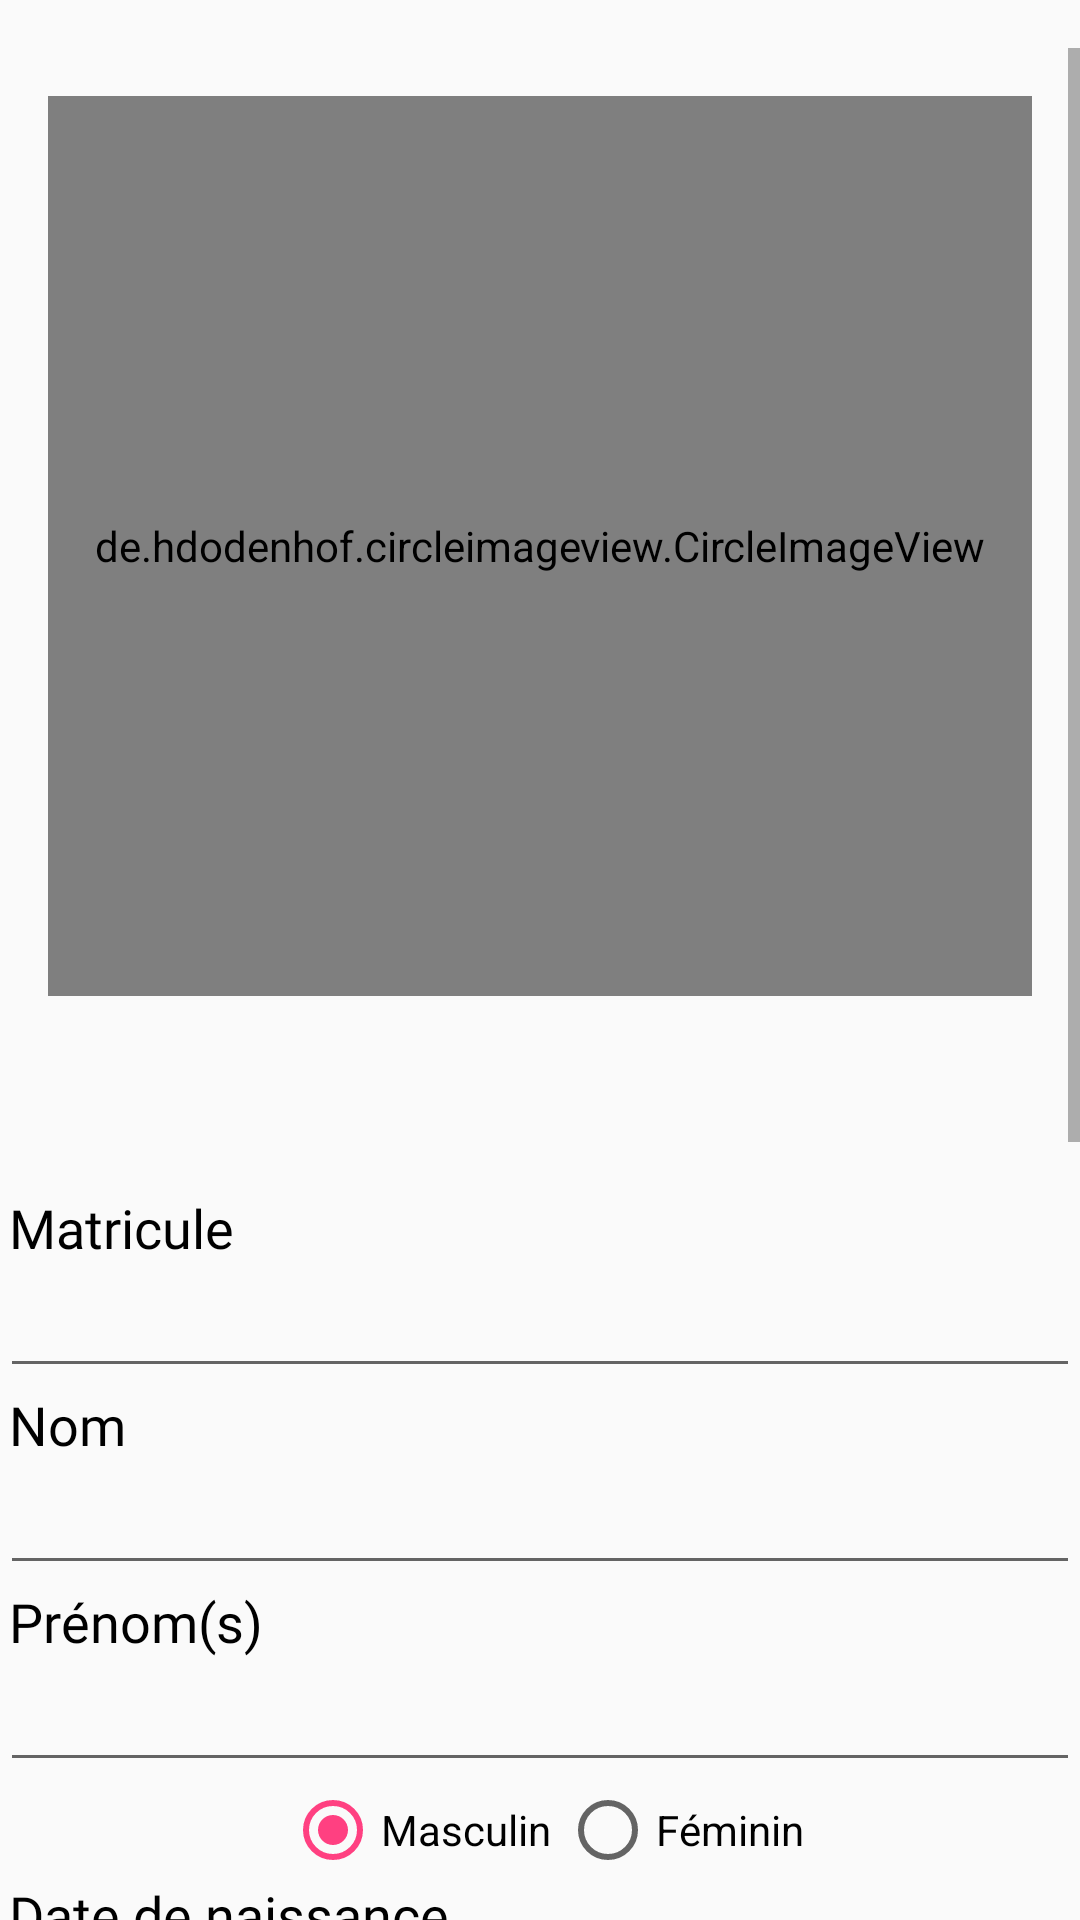

Android layout source for this screen:
<!-- AndroidManifest.xml: application theme MyAppTheme -->
<!-- res/layout/activity_delete_employee.xml -->
<?xml version="1.0" encoding="utf-8"?>
<androidx.constraintlayout.widget.ConstraintLayout

    xmlns:android="http://schemas.android.com/apk/res/android"

    xmlns:app="http://schemas.android.com/apk/res-auto"
    xmlns:tools="http://schemas.android.com/tools"
    android:layout_width="match_parent"
    android:layout_height="match_parent"
    android:layout_marginStart="10dp"

    tools:context=".View.activity.DeleteEmployee"
    tools:ignore="ExtraText">



    <ScrollView
        android:id="@+id/ScrollView01"
        android:layout_width="match_parent"
        android:layout_height="wrap_content"
        android:layout_marginTop="16dp"
        app:layout_constraintEnd_toEndOf="parent"
        app:layout_constraintHorizontal_bias="0.0"
        app:layout_constraintStart_toStartOf="parent"
        app:layout_constraintTop_toTopOf="parent">


        <LinearLayout
            android:id="@+id/LinearLayout01"
            android:layout_width="match_parent"
            android:layout_height="wrap_content"
            android:orientation="vertical">
            <de.hdodenhof.circleimageview.CircleImageView
                android:id="@+id/register_preview_image"
                android:layout_width="match_parent"
                android:layout_height="300dp"
                android:layout_marginStart="16dp"
                android:layout_marginTop="16dp"
                android:src="@drawable/ic_baseline_person_100"
                android:layout_marginEnd="16dp"
                app:civ_border_width="2dp"
                android:background="@color/black"
                app:civ_border_color="#FF0000"/>


            <TextView
                android:textSize="18sp"
                android:textColor="@color/black"
                android:fontFamily="@font/latoregular"
                android:layout_width="wrap_content"
                android:layout_height="wrap_content"
                android:layout_marginStart="3dp"
                android:layout_marginTop="65dp"
                android:text="@string/reg_number"/>


            <EditText
                android:id="@+id/register_number"
                android:layout_width="match_parent"
                android:layout_height="wrap_content"
                android:inputType="number"
                android:autofillHints=""
                tools:ignore="LabelFor" />

            <TextView
                android:textSize="18sp"
                android:textColor="@color/black"
                android:fontFamily="@font/latoregular"
                android:layout_width="wrap_content"
                android:layout_height="wrap_content"
                android:layout_marginStart="3dp"
                android:text="@string/register_lastname_text" />

            <EditText
                android:id="@+id/register_lastname"
                android:layout_width="match_parent"
                android:layout_height="wrap_content"
                android:inputType="textPersonName"
                android:autofillHints=""
                tools:ignore="LabelFor" />

            <TextView
                android:textSize="18sp"
                android:textColor="@color/black"
                android:fontFamily="@font/latoregular"
                android:layout_width="wrap_content"
                android:layout_height="wrap_content"
                android:layout_marginStart="3dp"
                android:text="@string/register_firstname_text" />

            <EditText
                android:id="@+id/register_firstname"
                android:layout_width="match_parent"
                android:layout_height="wrap_content"
                android:inputType="textPersonName"
                android:autofillHints=""
                tools:ignore="LabelFor" />


            <RadioGroup
                android:id="@+id/register_gender"
                android:layout_width="wrap_content"
                android:layout_height="wrap_content"
                android:layout_gravity="center_horizontal"
                android:orientation="horizontal">

                <RadioButton
                    android:id="@+id/register_boy"
                    android:layout_width="wrap_content"
                    android:layout_height="wrap_content"
                    android:layout_marginStart="3dp"
                    android:checked="true"
                    android:text="@string/male">

                </RadioButton>


                <RadioButton
                    android:id="@+id/register_girl"
                    android:layout_width="wrap_content"
                    android:layout_height="wrap_content"
                    android:layout_marginStart="3dp"
                    android:text="@string/female" />
            </RadioGroup>

            <TextView
                android:id="@+id/tv"
                android:textSize="18sp"
                android:textColor="@color/black"
                android:fontFamily="@font/latoregular"
                android:layout_width="wrap_content"
                android:layout_height="wrap_content"
                android:layout_marginStart="3dp"
                android:text="@string/birthdate" />

            <EditText
                android:id="@+id/register_birthdate"
                android:layout_width="wrap_content"
                android:layout_height="wrap_content"
                android:layout_marginStart="3dp"
                android:ems="10"
                android:inputType="date"
                android:autofillHints=""
                tools:ignore="LabelFor" />


            <TextView
                android:textSize="18sp"
                android:textColor="@color/black"
                android:fontFamily="@font/latoregular"
                android:layout_width="wrap_content"
                android:layout_height="wrap_content"
                android:layout_marginStart="3dp"
                android:text="@string/register_mail_address_text" />

            <EditText
                android:id="@+id/register_email"
                android:layout_width="match_parent"
                android:layout_height="wrap_content"
                android:inputType="textEmailAddress"
                android:autofillHints=""
                tools:ignore="LabelFor" />

            <TextView
                android:textSize="18sp"
                android:textColor="@color/black"
                android:fontFamily="@font/latoregular"
                android:layout_width="wrap_content"
                android:layout_height="wrap_content"
                android:layout_marginStart="3dp"
                android:text="@string/register_employe_function_text" />
            <EditText
                android:id="@+id/register_type"
                android:layout_width="match_parent"
                android:layout_height="wrap_content"
                android:inputType="textAutoComplete"
                android:autofillHints=""
                tools:ignore="LabelFor" />

            <TextView
                android:textSize="18sp"
                android:textColor="@color/black"
                android:fontFamily="@font/latoregular"
                android:layout_width="wrap_content"
                android:layout_height="wrap_content"
                android:layout_marginStart="3dp"
                android:text="@string/register_username_text" />

            <EditText
                android:id="@+id/register_username"
                android:layout_width="match_parent"
                android:layout_height="wrap_content"
                android:inputType="textEmailAddress"
                android:autofillHints=""
                tools:ignore="LabelFor" />

            <TextView
                android:textSize="18sp"
                android:textColor="@color/black"
                android:fontFamily="@font/latoregular"
                android:layout_width="wrap_content"
                android:layout_height="wrap_content"
                android:layout_marginStart="3dp"
                android:text="@string/register_service_label" />

            <EditText
                android:id="@+id/register_service"
                android:layout_width="match_parent"
                android:layout_height="wrap_content"
                android:inputType="textEmailAddress"
                android:autofillHints=""
                tools:ignore="LabelFor" />

            <TextView
                android:textSize="18sp"
                android:textColor="@color/black"
                android:fontFamily="@font/latoregular"
                android:id="@+id/register_planning"
                android:layout_width="fill_parent"
                android:layout_height="wrap_content"
                android:layout_marginStart="3dp"
                android:text="@string/register_planning_label" />
            <EditText
                android:textSize="18sp"
                android:textColor="@color/black"
                android:fontFamily="@font/latoregular"
                android:id="@+id/prog"
                android:layout_width="match_parent"
                android:layout_height="wrap_content"
                android:inputType="textEmailAddress"
                android:autofillHints=""
                tools:ignore="LabelFor" />

            <Button
                android:id="@+id/delete_button"
                android:text="@string/delete_button"
                android:layout_width="match_parent"
                android:layout_height="wrap_content"
                android:layout_gravity="center"
                android:layout_marginStart="10dp"
                android:layout_marginTop="20dp"
                android:layout_marginEnd="10dp"
                android:layout_marginBottom="50dp"
                android:background="@drawable/shapelogin"
                android:padding="15dp"
                android:shadowColor="@android:color/transparent"
                android:backgroundTint="@color/colorPrimary"
                />

        </LinearLayout>
    </ScrollView>


</androidx.constraintlayout.widget.ConstraintLayout>
<!-- resources referenced by this layout -->
<resources>
  <color name="black">#FF000000</color>
  <color name="colorPrimary">#3F51B5</color>
  <string name="birthdate">Date de naissance</string>
  <string name="delete_button">Supprimer</string>
  <string name="female">Féminin</string>
  <string name="male">Masculin</string>
  <string name="reg_number">Matricule</string>
  <string name="register_employe_function_text">Fonction de l\'employé</string>
  <string name="register_firstname_text">Prénom(s)</string>
  <string name="register_lastname_text">Nom</string>
  <string name="register_mail_address_text">Adresse email</string>
  <string name="register_planning_label">Planning de travail quotidien</string>
  <string name="register_service_label">Service</string>
  <string name="register_username_text">Username</string>
  <style name="MyAppTheme" parent="Theme.AppCompat.Light.DarkActionBar">
          
          <item name="colorPrimary">@color/colorPrimary</item>
          <item name="colorPrimaryDark">@color/colorPrimaryDark</item>
          <item name="colorAccent">@color/colorAccent</item>
          <item name="android:alertDialogStyle">@style/MyAlertDialogStyle</item>
      </style>
  <color name="colorPrimaryDark">#303F9F</color>
  <color name="colorAccent">#FF4081</color>
  <style name="MyAlertDialogStyle" parent="Theme.AppCompat.Light.Dialog.Alert">
          <item name="colorAccent">@color/dialog_button</item>
          <item name="android:textColorPrimary">@color/dialog_button</item>
          <item name="android:colorBackground">@color/primaryColor</item>
          <item name="backgroundColor">@color/dialog_background</item>
          
          <item name="android:textColor">#212121</item>
          <item name="android:textColorSecondary">#757575</item>
      </style>
  <color name="dialog_button">#f5ef3c</color>
  <color name="primaryColor">#e91e63</color>
  <color name="dialog_background">#5fa3d0</color>
</resources>
